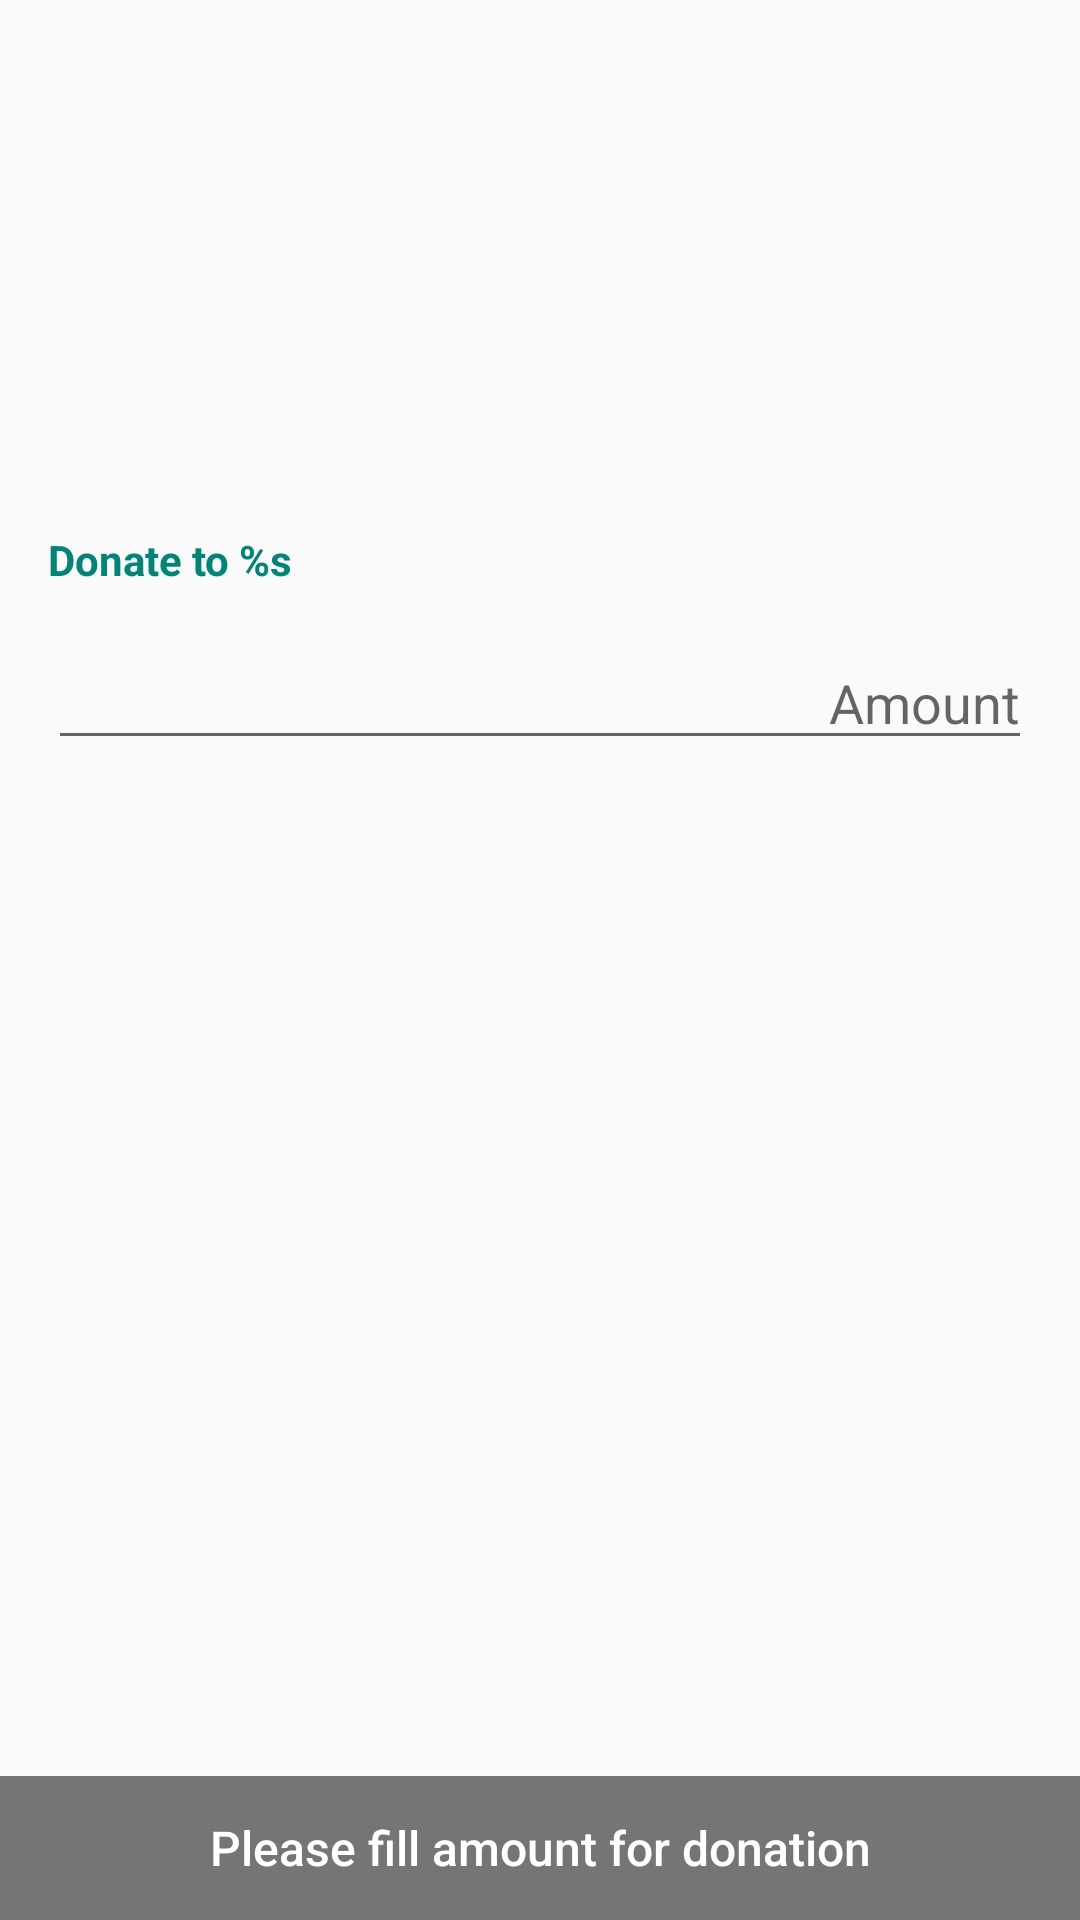

Reconstruct the res/layout file that produces this screen, plus the resources it refers to.
<!-- AndroidManifest.xml: application theme BaseTheme -->
<!-- res/layout/fragment_donation.xml -->
<?xml version="1.0" encoding="utf-8"?>
<LinearLayout xmlns:android="http://schemas.android.com/apk/res/android"
              android:orientation="vertical"
              android:layout_marginTop="@dimen/padding_margin_16"
              android:layout_width="match_parent"
              android:layout_height="match_parent">

    

    <ImageView
            android:id="@+id/imageViewCharityThumbnail"
            android:adjustViewBounds="true"
            android:layout_width="match_parent"
            android:layout_height="160dp"/>


    

    <View
            android:background="@color/colorDivider"
            android:layout_marginBottom="@dimen/padding_margin_16"
            android:layout_width="match_parent"
            android:layout_height="1dp"/>

    <LinearLayout
            android:layout_marginStart="@dimen/padding_margin_16"
            android:layout_marginEnd="@dimen/padding_margin_16"
            android:layout_width="match_parent"
            android:orientation="vertical"
            android:layout_height="wrap_content">

        <TextView
                android:id="@+id/textViewDonationTo"
                android:textColor="@color/colorPrimary"
                android:text="@string/label_donation_to"
                android:textStyle="bold"
                android:layout_width="wrap_content"
                android:layout_height="wrap_content"/>

        <EditText
                android:maxLength="10"
                android:imeOptions="actionDone"
                android:inputType="numberDecimal"
                android:id="@+id/editTextDonationAmount"
                android:layout_marginTop="@dimen/padding_margin_16"
                android:hint="@string/label_amount_donation"
                android:gravity="end"
                android:layout_width="match_parent"
                android:layout_height="wrap_content"/>

    </LinearLayout>

    <Space
            android:layout_width="match_parent"
            android:layout_weight="1"
            android:layout_height="0dp"/>

    <Button
            android:textAllCaps="false"
            android:enabled="false"
            android:text="@string/button_please_fill_donation_amount"
            android:textSize="@dimen/text_size_16"
            android:textColor="@android:color/white"
            android:background="@drawable/background_button_shape"
            android:id="@+id/buttonDonation"
            android:layout_width="match_parent"
            android:layout_height="wrap_content"/>

</LinearLayout>
<!-- resources referenced by this layout -->
<resources>
  <color name="colorDivider">#1FFFFFFF</color>
  <color name="colorPrimary">#008577</color>
  <dimen name="padding_margin_16">16dp</dimen>
  <dimen name="text_size_16">16sp</dimen>
  <!-- drawable background_button_shape (drawable) -->
  <?xml version="1.0" encoding="utf-8"?>
  <ripple xmlns:android="http://schemas.android.com/apk/res/android"
          android:color="@color/colorPrimaryDark">
  
      <item>
          <selector>
              <item android:drawable="@drawable/background_button_shape_disabled"
                      android:state_enabled="false"/>
              <item android:drawable="@drawable/background_button_shape_normal"/>
          </selector>
      </item>
  
  </ripple>
  <string name="button_please_fill_donation_amount">Please fill amount for donation</string>
  <string name="label_amount_donation">Amount</string>
  <string name="label_donation_to" formatted="false">Donate to %s</string>
  <style name="BaseTheme" parent="AppTheme" />
  <color name="colorPrimaryDark">#00574B</color>
  <!-- drawable background_button_shape_disabled (drawable) -->
  <?xml version="1.0" encoding="utf-8"?>
  <shape xmlns:android="http://schemas.android.com/apk/res/android"
      android:shape="rectangle">
  
      <solid android:color="@color/colorButtonOvalDisabled" />
      <padding android:left="@dimen/margin_padding_32" android:right="@dimen/margin_padding_32"/>
  
  </shape>
  <!-- drawable background_button_shape_normal (drawable) -->
  <?xml version="1.0" encoding="utf-8"?>
  <shape xmlns:android="http://schemas.android.com/apk/res/android"
      android:shape="rectangle">
  
      <solid android:color="@color/colorPrimary" />
      <padding android:left="@dimen/margin_padding_32" android:right="@dimen/margin_padding_32"/>
  
  </shape>
  <style name="AppTheme" parent="Theme.AppCompat.Light.DarkActionBar">
          
          <item name="colorPrimary">@color/colorPrimary</item>
          <item name="colorPrimaryDark">@color/colorPrimaryDark</item>
          <item name="colorAccent">@color/colorAccent</item>
      </style>
  <color name="colorButtonOvalDisabled">#757575</color>
  <dimen name="margin_padding_32">32dp</dimen>
  <color name="colorAccent">#D81B60</color>
</resources>
